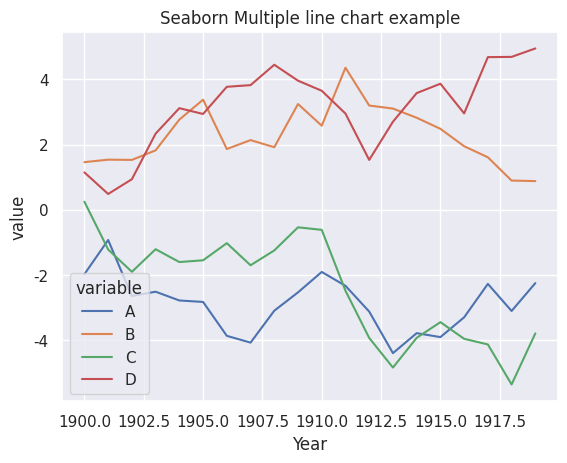

Source code (Python): (Note: this script raises an exception after producing the figure.)
# Load required libraries
import pandas as pd
import os
import matplotlib.pyplot as plt
import math
import numpy as np

# Seaborn libraries
import seaborn as sns
sns.set_theme(style = "darkgrid")

num_rows = 20
years = list(range(1900, 1900 + num_rows))

data_wide = pd.DataFrame(
    {
        'Year':years,
        'A': np.random.randn(num_rows).cumsum(),
        'B': np.random.randn(num_rows).cumsum(),
        'C': np.random.randn(num_rows).cumsum(),
        'D': np.random.randn(num_rows).cumsum(),
    }
)

data_wide.info()
data_wide.head()

# Convert dataframe from wide to long
df_long = pd.melt(data_wide,['Year'])
df_long.head()
df_long.info()

# Then plot multiple lines into a single chart
sns.lineplot(data = df_long , x ='Year', y = 'value', hue = 'variable').set_title("Seaborn Multiple line chart example")
plt.savefig('Seaborn_gallery/Seaborn_plots/Multiple line chart example.png', bbox_inches='tight') ## This saves the output plot successfully in the project folder
plt.show()